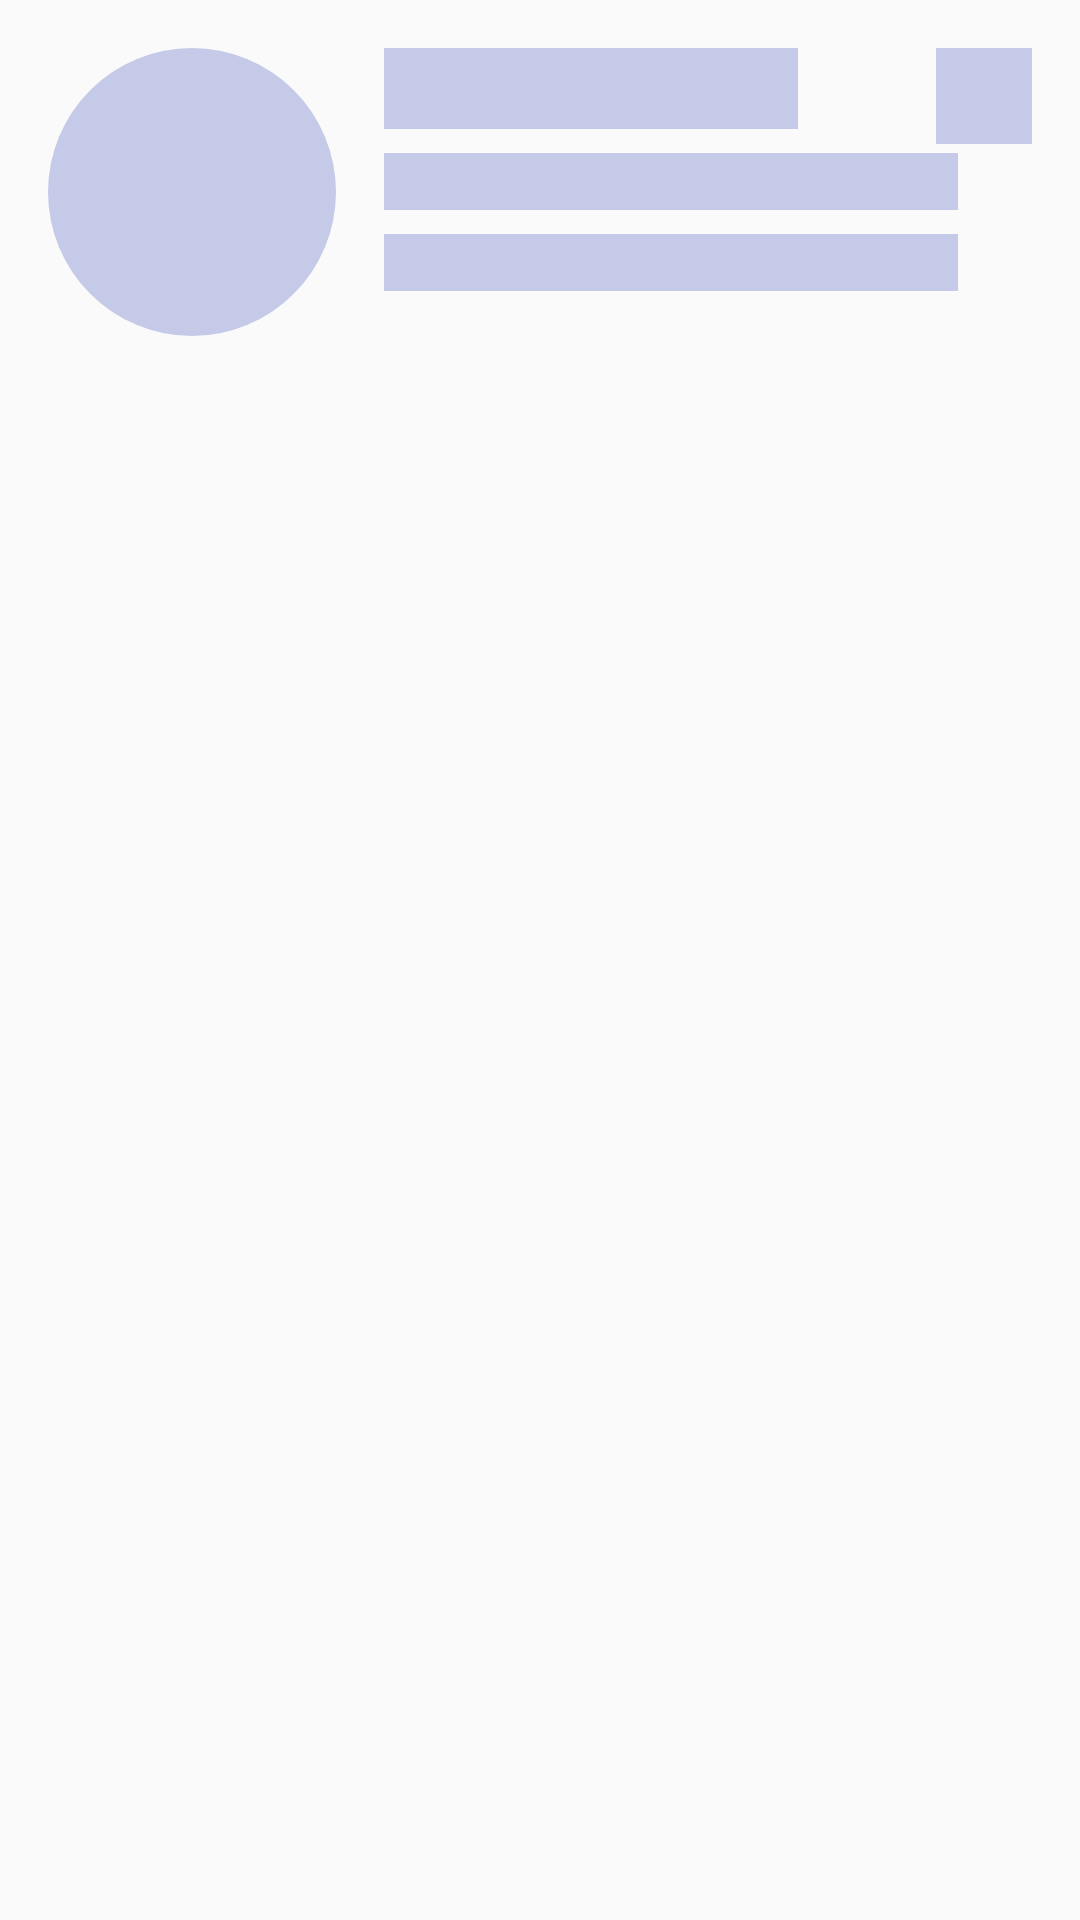

Produce the Android XML layout that renders to this screen, including the resource entries it uses.
<!-- AndroidManifest.xml: application theme AppTheme -->
<!-- res/layout/layout_note_row_shimmer.xml -->
<?xml version="1.0" encoding="utf-8"?>
<RelativeLayout xmlns:android="http://schemas.android.com/apk/res/android"
    android:layout_width="match_parent"
    android:layout_height="wrap_content"
    xmlns:app="http://schemas.android.com/apk/res-auto"
    android:padding="16dp">


    <android.support.v7.widget.AppCompatImageView
        android:layout_width="96dp"
        android:layout_height="96dp"
        android:id="@+id/icon"
        android:background="@drawable/circle_background"/>


    <android.support.v7.widget.AppCompatImageView
        android:layout_width="32dp"
        android:layout_height="32dp"
        android:layout_alignParentRight="true"
        android:id="@+id/state"
        android:padding="4dp"
        android:clickable="true"
        android:background="@color/colorPrimaryLight"
        />

    <android.support.v7.widget.AppCompatTextView
        android:layout_width="wrap_content"
        android:layout_height="wrap_content"
        android:layout_toEndOf="@+id/icon"
        android:layout_marginStart="16dp"
        android:padding="4dp"
        android:textStyle="bold"
        android:background="@color/colorPrimaryLight"
        android:textColor="@color/colorPrimaryText"
        android:text="                                       "
        android:id="@+id/title"/>

    <android.support.v7.widget.AppCompatTextView
        android:layout_width="wrap_content"
        android:layout_height="wrap_content"
        android:layout_below="@+id/title"
        android:layout_marginStart="16dp"
        android:layout_toEndOf="@+id/icon"
        android:paddingLeft="8dp"
        android:id="@+id/message"
        android:text="                                                       "
        android:maxLines="3"
        android:layout_marginTop="8dp"
        android:ellipsize="marquee"
        android:background="@color/colorPrimaryLight"
        android:textColor="@color/colorSecondaryText" />


    <android.support.v7.widget.AppCompatTextView
        android:layout_width="wrap_content"
        android:layout_height="wrap_content"
        android:layout_below="@+id/message"
        android:layout_marginStart="16dp"
        android:layout_toEndOf="@+id/icon"
        android:paddingLeft="8dp"
        android:text="                                                       "
        android:maxLines="3"
        android:layout_marginTop="8dp"
        android:ellipsize="marquee"
        android:background="@color/colorPrimaryLight"
        android:textColor="@color/colorSecondaryText" />



</RelativeLayout>
<!-- resources referenced by this layout -->
<resources>
  <color name="colorPrimaryLight">#C5CAE9</color>
  <color name="colorPrimaryText">#212121</color>
  <color name="colorSecondaryText">#757575</color>
  <!-- drawable circle_background (drawable) -->
  <?xml version="1.0" encoding="utf-8"?>
  <shape xmlns:android="http://schemas.android.com/apk/res/android">
  
  
      <solid android:color="@color/colorPrimaryLight"/>
      <corners android:radius="100dp"/>
  </shape>
  <style name="AppTheme" parent="Theme.AppCompat.Light.DarkActionBar">
          
          <item name="colorPrimary">@color/colorPrimary</item>
          <item name="colorPrimaryDark">@color/colorPrimaryDark</item>
          <item name="colorAccent">@color/colorAccent</item>
      </style>
  <color name="colorPrimary">#3F51B5</color>
  <color name="colorPrimaryDark">#303F9F</color>
  <color name="colorAccent">#00BCD4</color>
</resources>
